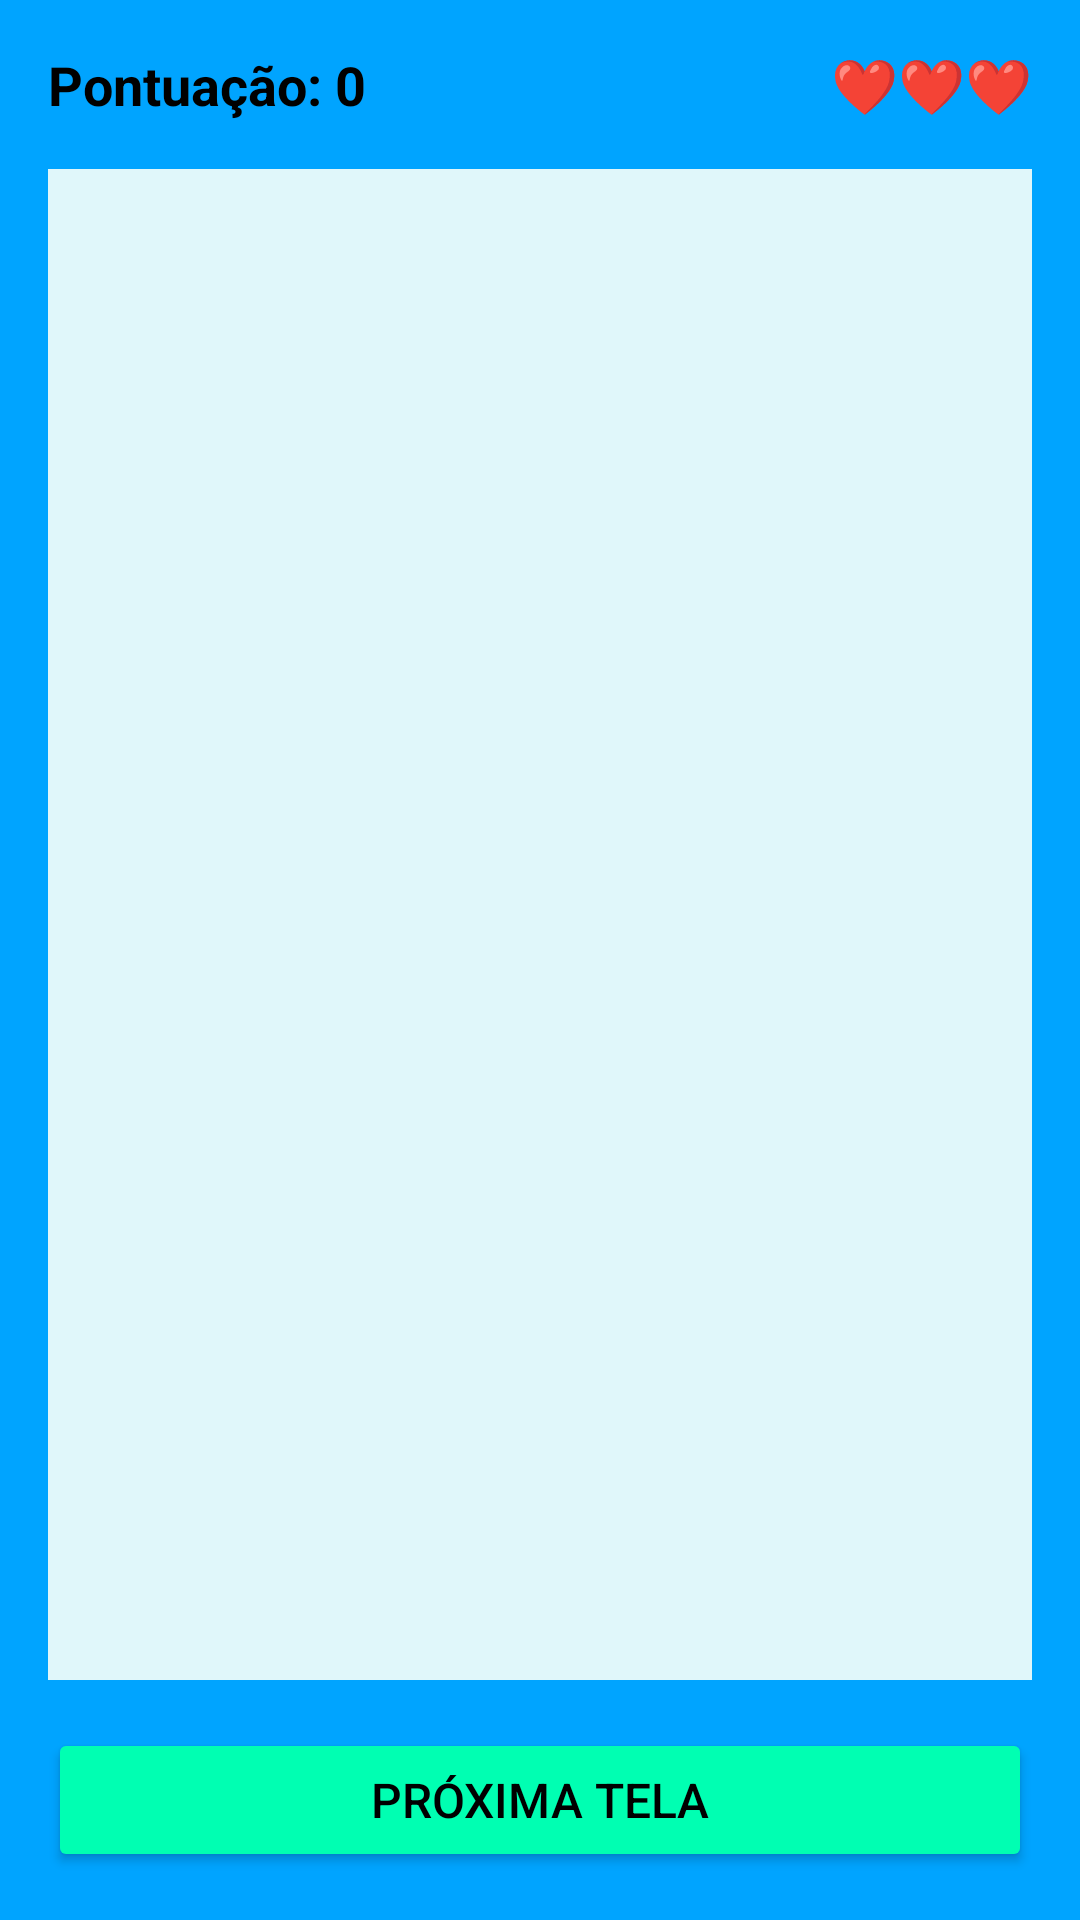

The Android layout XML behind this screen, and the referenced resources:
<!-- AndroidManifest.xml: application theme Theme.ErmesonBalbinotAndrade -->
<!-- res/layout/activity_jogadas_perguntas.xml -->
<LinearLayout xmlns:android="http://schemas.android.com/apk/res/android"
    android:layout_width="match_parent"
    android:layout_height="match_parent"
    android:orientation="vertical"
    android:padding="16dp"
    android:background="@color/azul">

    <LinearLayout
        android:layout_width="match_parent"
        android:layout_height="wrap_content"
        android:orientation="horizontal"
        android:layout_marginBottom="16dp"
        android:gravity="center_vertical">

        <TextView
            android:id="@+id/textViewPontuacao"
            android:layout_width="0dp"
            android:layout_height="wrap_content"
            android:layout_weight="1"
            android:text="@string/pontua_o_0"
            android:textSize="18sp"
            android:textStyle="bold"
            android:textAppearance="@style/TextAppearance.AppCompat.Medium"
            android:textColor="@android:color/black" />

        <TextView
            android:id="@+id/textViewCoracoes"
            android:layout_width="wrap_content"
            android:layout_height="wrap_content"
            android:text="@string/coracao"
            android:textSize="18sp"
            android:textStyle="bold"
            android:textAppearance="@style/TextAppearance.AppCompat.Medium"
            android:textColor="@color/red" />
    </LinearLayout>

    <ScrollView
        android:layout_width="match_parent"
        android:layout_height="0dp"
        android:layout_weight="1"
        android:background="@color/branco_azul"
        android:padding="8dp"
        android:clipToPadding="false">

        <LinearLayout
            android:id="@+id/perguntasLayout"
            android:layout_width="match_parent"
            android:layout_height="wrap_content"
            android:orientation="vertical" />
    </ScrollView>

    <Button
        android:id="@+id/btnFinalizar"
        android:layout_width="match_parent"
        android:layout_height="wrap_content"
        android:text="@string/proxima_tela"
        android:backgroundTint="@color/green"
        android:textColor="@color/black"
        android:paddingVertical="12dp"
        android:textSize="16sp"
        android:layout_marginTop="16dp" />
</LinearLayout>
<!-- resources referenced by this layout -->
<resources>
  <color name="azul">#00A4FF</color>
  <color name="black">#FF000000</color>
  <color name="branco_azul">#E0F7FA</color>
  <color name="green">#00FFB2</color>
  <color name="red">#E40202</color>
  <string name="coracao">❤❤❤</string>
  <string name="pontua_o_0">Pontuação: 0</string>
  <string name="proxima_tela">Próxima Tela</string>
  <style name="Theme.ErmesonBalbinotAndrade" parent="Base.Theme.ErmesonBalbinotAndrade" />
  <style name="Base.Theme.ErmesonBalbinotAndrade" parent="Theme.Material3.DayNight.NoActionBar">
          
          
      </style>
</resources>
